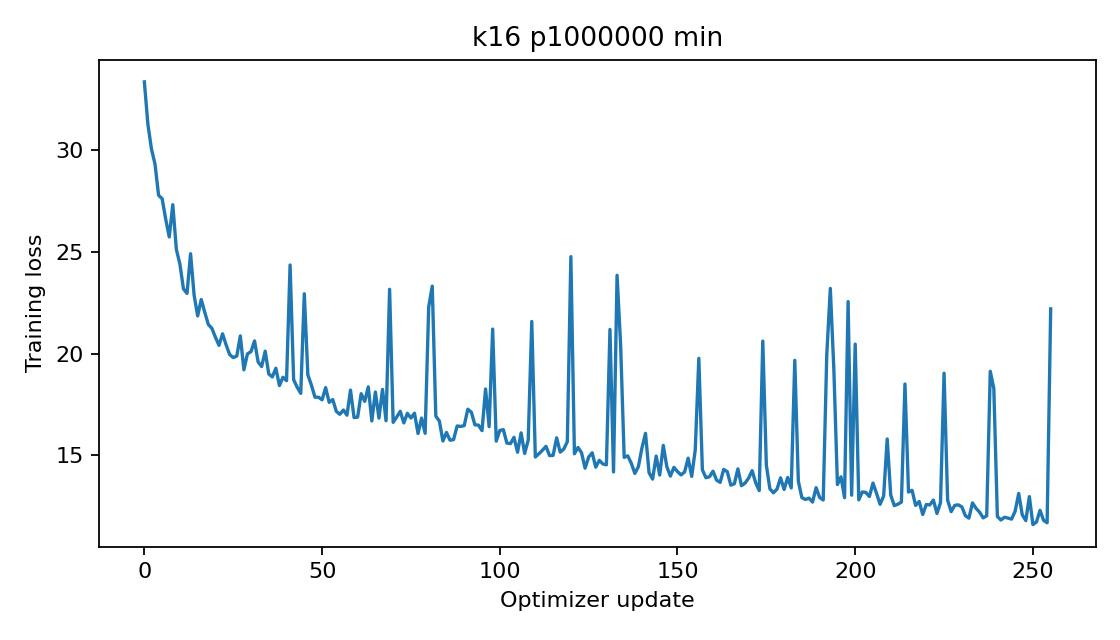

The data file committed next to this chart (first rows):
epoch, step, train_loss
0, 0, 33.37
0, 1, 31.28
0, 2, 30.06
0, 3, 29.32
0, 4, 27.79
0, 5, 27.62
0, 6, 26.62
0, 7, 25.74
0, 8, 27.33
0, 9, 25.14
0, 10, 24.41
0, 11, 23.19
0, 12, 22.96
0, 13, 24.92
0, 14, 22.87
0, 15, 21.86
0, 16, 22.66
0, 17, 22.03
0, 18, 21.44
0, 19, 21.24
0, 20, 20.81
0, 21, 20.41
0, 22, 20.98
0, 23, 20.43
0, 24, 19.96
0, 25, 19.81
0, 26, 19.88
0, 27, 20.87
0, 28, 19.2
0, 29, 19.99
0, 30, 20.1
0, 31, 20.63
0, 32, 19.6
0, 33, 19.37
0, 34, 20.12
0, 35, 19
0, 36, 18.85
0, 37, 19.28
0, 38, 18.43
0, 39, 18.84
0, 40, 18.67
0, 41, 24.36
0, 42, 18.72
0, 43, 18.34
0, 44, 18.05
0, 45, 22.95
0, 46, 18.95
0, 47, 18.45
0, 48, 17.86
0, 49, 17.86
0, 50, 17.73
0, 51, 18.33
0, 52, 17.6
0, 53, 17.74
0, 54, 17.16
0, 55, 17.02
0, 56, 17.23
0, 57, 16.97
0, 58, 18.21
0, 59, 16.86
... 196 more rows
